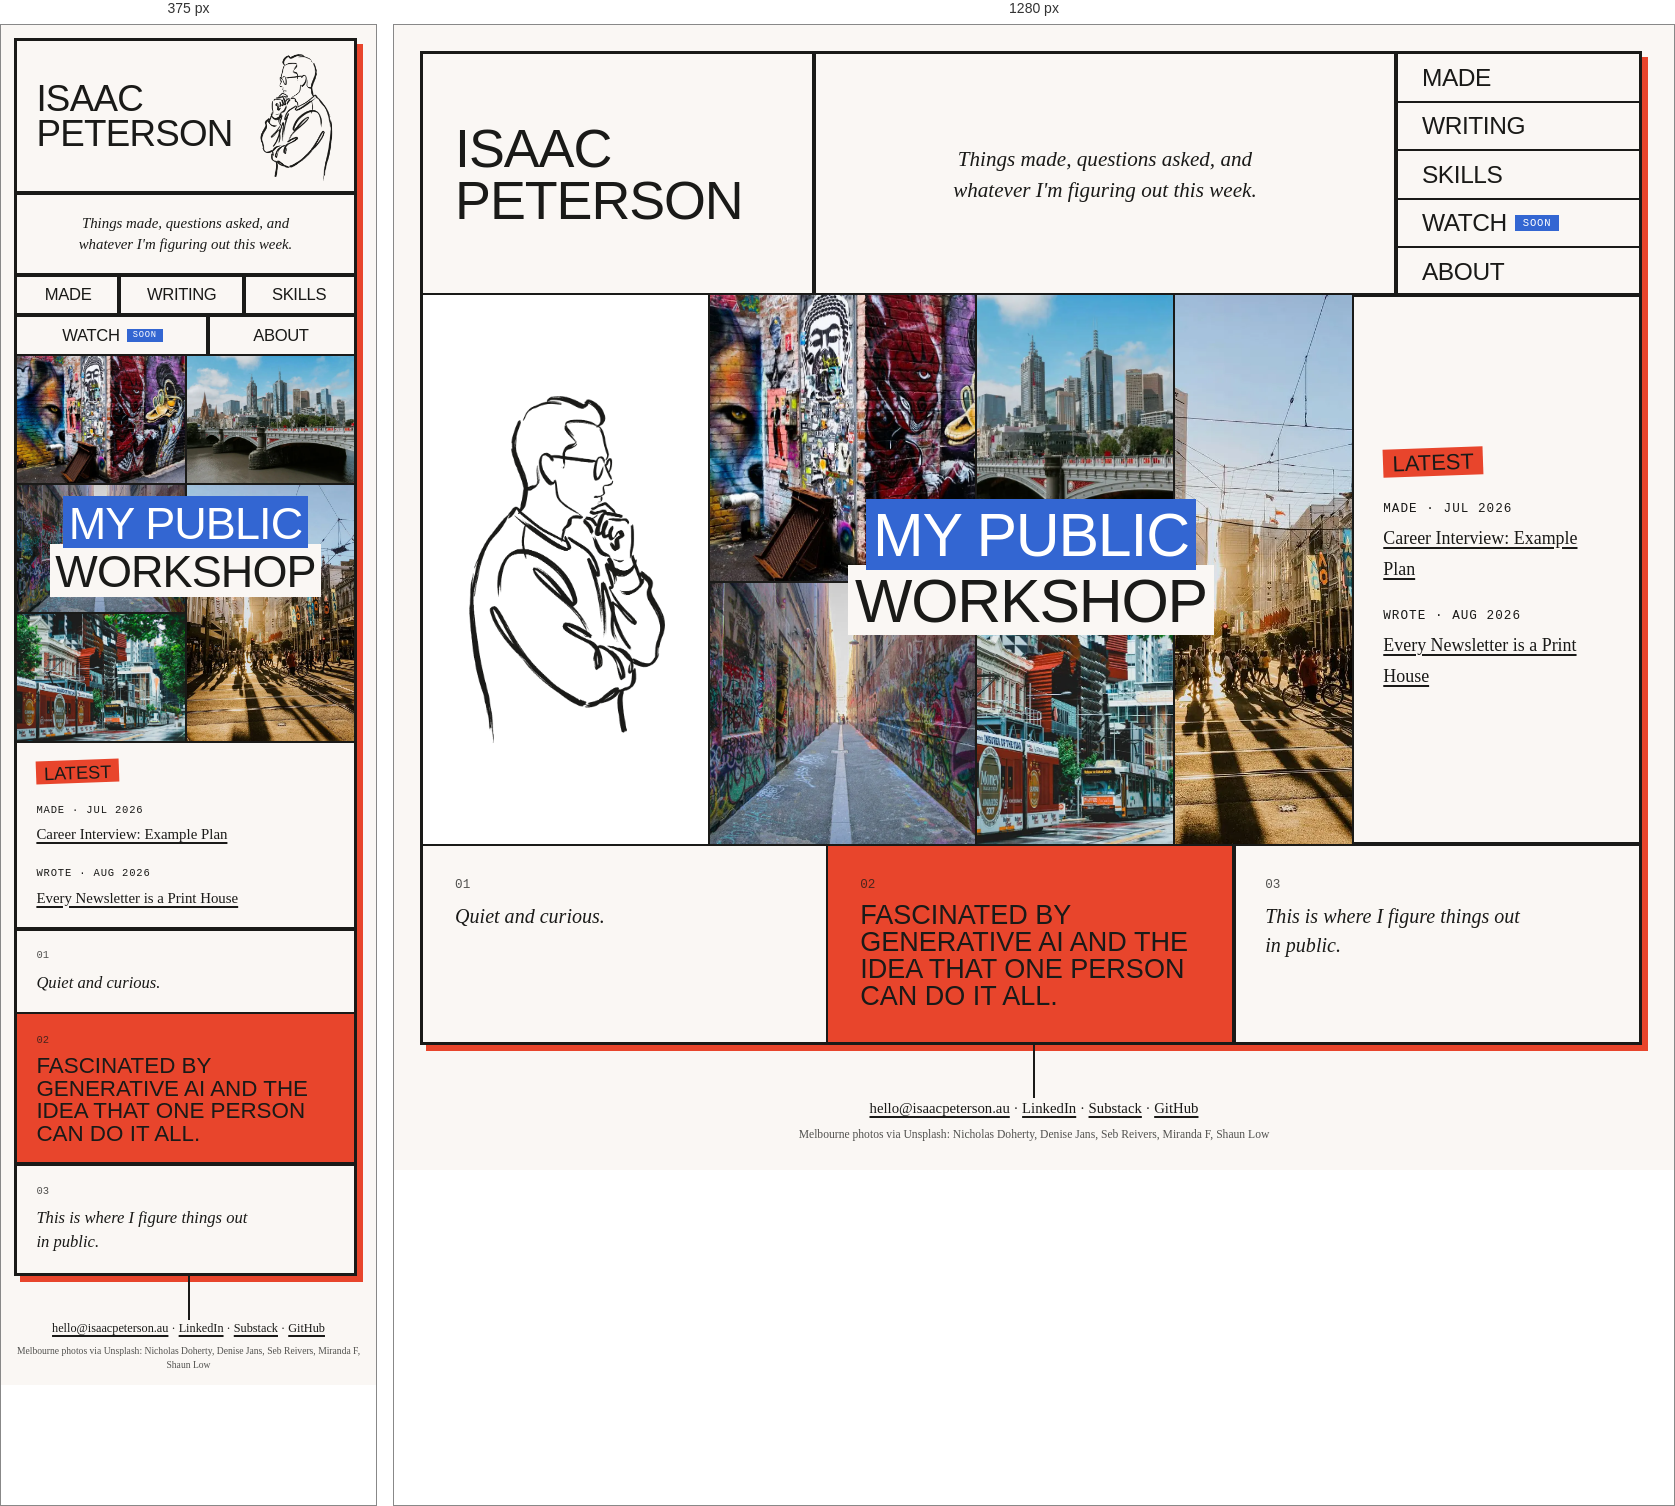
Rendered at 375 px and 1280 px, left to right.

<!-- file: index.html -->
<!DOCTYPE html>
<html lang="en">
<head>
<meta charset="UTF-8">
<meta name="viewport" content="width=device-width, initial-scale=1.0">
<title>Isaac Peterson</title>
<meta name="description" content="Isaac Peterson's public workshop. Things made, questions asked, and whatever I'm figuring out this week.">
<link rel="canonical" href="https://isaacpeterson.au/">
<meta name="theme-color" content="#faf7f4">
<meta property="og:type" content="website">
<meta property="og:site_name" content="Isaac Peterson">
<meta property="og:title" content="Isaac Peterson">
<meta property="og:description" content="My public workshop. Things made, questions asked, and whatever I'm figuring out this week.">
<meta property="og:url" content="https://isaacpeterson.au/">
<meta property="og:image" content="https://isaacpeterson.au/assets/hero-illustration.png">
<link rel="alternate" type="application/atom+xml" title="Isaac Peterson" href="/feed.xml">
<link rel="icon" href="favicon.ico" sizes="any">
<link rel="icon" href="assets/favicon-32.png" type="image/png" sizes="32x32">
<link rel="icon" href="assets/favicon-16.png" type="image/png" sizes="16x16">
<link rel="apple-touch-icon" href="apple-touch-icon.png">
<link rel="preconnect" href="https://fonts.googleapis.com">
<link rel="preconnect" href="https://fonts.gstatic.com" crossorigin>
<link href="https://fonts.googleapis.com/css2?family=Archivo+Black&family=JetBrains+Mono:wght@400;700&display=swap" rel="stylesheet">
<link rel="stylesheet" href="site.css">
<style>
/* ---------- homepage: middle row ---------- */
.cell-draw { flex-basis: 12rem; align-items: center; background: var(--paper); }
.cell-draw { position: relative; }

/* The drawing is three poses stacked in one grid cell: thinking, looking up, looking at you.
   JS flips data-pose on the parent like a three-frame flipbook. Without JS it is the first pose. */
.poser {
  display: grid; width: 100%; max-width: 11rem;
  border: 0; padding: 0; background: none; cursor: pointer;
  mix-blend-mode: multiply;
  -webkit-tap-highlight-color: transparent;
}
.cell-draw .poser { transform: scaleX(-1); } /* faces the workshop */
.poser img { grid-area: 1 / 1; width: 100%; height: auto; max-height: 17rem; object-fit: contain; }
.poser .p2, .poser .p3 { visibility: hidden; }
[data-pose="2"] > .poser .p1, [data-pose="3"] > .poser .p1 { visibility: hidden; }
[data-pose="2"] > .poser .p2, [data-pose="3"] > .poser .p3 { visibility: visible; }
/* each new frame lands with a two-step wobble, like a hand-drawn cel */
@keyframes cel { 0% { rotate: -1.6deg; translate: 0 2px; } 50% { rotate: 1.1deg; translate: 0 -1px; } 100% { rotate: 0deg; translate: 0 0; } }
.poser.cel { animation: cel 0.28s steps(1, end); }

.hi {
  position: absolute; top: 1.1rem; right: 0.9rem; z-index: 2;
  font-family: var(--display); font-size: 0.95rem; text-transform: uppercase; line-height: 1;
  padding: 0.28rem 0.5rem 0.18rem;
  background: var(--pop); color: var(--ink);
  rotate: 5deg; scale: 0; transform-origin: 20% 100%;
  transition: scale 0.18s cubic-bezier(0.3, 1.6, 0.6, 1);
  pointer-events: none;
}
[data-pose="3"] > .hi { scale: 1; }

.cell-statement {
  flex-basis: 24rem; flex-grow: 4;
  align-items: center; text-align: center;
  position: relative; min-height: 26rem; isolation: isolate;
}
.cell-statement h1 { position: relative; z-index: 1; font-size: min(2.88rem, 12vw); max-width: 13ch; line-height: 1.08; }

/* photos tile the cell as a mini version of the page grid: ink shows through the gaps as rules */
.collage {
  position: absolute; inset: 0; z-index: 0;
  display: grid; gap: var(--rule); background: var(--ink);
  grid-template-columns: 1.35fr 1fr 0.9fr;
  grid-template-rows: 1.1fr 1fr;
}
.collage figure { margin: 0; overflow: hidden; min-width: 0; min-height: 0; }
.collage img { width: 100%; height: 100%; object-fit: cover; }
.c-streetart { grid-column: 1; grid-row: 1; }
.c-bridge    { grid-column: 2; grid-row: 1; }
.c-bourke    { grid-column: 3; grid-row: 1 / 3; }
.c-laneway   { grid-column: 1; grid-row: 2; }
.c-trams     { grid-column: 2; grid-row: 2; }

.cell-latest { flex-basis: 12rem; gap: 1.1rem; }
.stamp {
  align-self: flex-start;
  font-family: var(--display); font-size: 1.04rem; text-transform: uppercase; line-height: 1;
  padding: 0.2rem 0.45rem 0.1rem;
  background: var(--pop); color: var(--ink);
  transform: rotate(-2deg);
}
.cell-latest .mono { display: block; margin-bottom: 0.2rem; }
.cell-latest a { font-size: 0.85rem; }

/* ---------- homepage: intent row ---------- */
.cell-intent { flex-basis: 14rem; justify-content: flex-start !important; }
.cell-intent p { font-style: italic; font-size: 0.95rem; max-width: 26ch; }
.cell-intent .n { font-family: var(--mono); font-size: 0.6rem; margin-bottom: 0.4rem; opacity: 0.75; font-style: normal; }
.cell-intent.accent { background: var(--pop); }
.cell-intent.accent p:not(.n) { font-family: var(--display); font-style: normal; font-size: 1.28rem; line-height: 1; text-transform: uppercase; }

.name-draw { display: none !important; }

@media (max-width: 640px) {
  /* the drawing moves up beside the name, so the workshop lands on the first screen */
  .cell-draw { display: none !important; }
  .cell-name { flex-direction: row !important; align-items: center; justify-content: space-between; gap: 0.8rem; padding-top: 0.6rem !important; padding-bottom: 0.6rem !important; }
  .cell-name a { font-size: 2.1rem; }
  .name-draw { display: grid !important; width: auto; flex: none; }
  .name-draw img { height: 7.5rem; width: auto; max-height: none; }
  .cell-statement { min-height: 22rem; }
  .collage { grid-template-columns: 1fr 1fr; grid-template-rows: 1fr 1fr 1fr; }
  .c-streetart { grid-column: 1; grid-row: 1; }
  .c-bridge    { grid-column: 2; grid-row: 1; }
  .c-laneway   { grid-column: 1; grid-row: 2; }
  .c-trams     { grid-column: 1; grid-row: 3; }
  .c-bourke    { grid-column: 2; grid-row: 2 / 4; }
}
</style>
</head>
<body>
<a class="skip-link" href="#main">Skip to content</a>

<div class="board">
  <header class="grid">
    <div class="cell-name" data-pose="1"><a href="/" class="display">Isaac<br>Peterson</a>
      <button class="poser name-draw" type="button" aria-label="Line drawing of Isaac, chin in hand, thinking. Press to change his pose.">
        <img class="p1" src="assets/hero-illustration.webp" alt="" width="572" height="977">
        <img class="p2" src="assets/hero-pose-2.webp" alt="" width="572" height="977" fetchpriority="low">
        <img class="p3" src="assets/hero-pose-3.webp" alt="" width="572" height="977" fetchpriority="low">
      </button>
    </div>
    <div class="cell-tag"><p>Things made, questions asked, and whatever I'm figuring out this week.</p></div>
    <nav class="cell-nav" aria-label="Site">
      <ul class="display">
        <li><a href="made/">Made</a></li>
        <li><a href="writing.html">Writing</a></li>
        <li><a href="skills.html">Skills</a></li>
        <li><a href="watch.html">Watch <span class="soon">soon</span></a></li>
        <li><a href="about.html">About</a></li>
      </ul>
    </nav>
  </header>

  <main id="main" class="grid">
    <div class="cell-draw" data-pose="1">
      <button class="poser" type="button" aria-label="Line drawing of Isaac, chin in hand, thinking. Press to change his pose.">
        <img class="p1" src="assets/hero-illustration.webp" alt="" width="572" height="977">
        <img class="p2" src="assets/hero-pose-2.webp" alt="" width="572" height="977" fetchpriority="low">
        <img class="p3" src="assets/hero-pose-3.webp" alt="" width="572" height="977" fetchpriority="low">
      </button>
      <span class="hi" aria-hidden="true">Oh, hi.</span>
    </div>
    <div class="cell-statement">
      <div class="collage" aria-hidden="true">
        <figure class="c-streetart"><img src="assets/collage/streetart.webp" alt="" width="1000" height="666" decoding="async"></figure>
        <figure class="c-bridge"><img src="assets/collage/bridge.webp" alt="" width="1000" height="750" decoding="async"></figure>
        <figure class="c-bourke"><img src="assets/collage/bourke-st.webp" alt="" width="750" height="1000" decoding="async" fetchpriority="high"></figure>
        <figure class="c-laneway"><img src="assets/collage/laneway.webp" alt="" width="1000" height="750" decoding="async"></figure>
        <figure class="c-trams"><img src="assets/collage/trams.webp" alt="" width="1000" height="667" decoding="async"></figure>
      </div>
      <h1 class="display"><span class="hl">My public</span><br><span class="hl-paper">workshop</span></h1>
    </div>
    <div class="cell-latest">
      <span class="stamp">Latest</span>
      <div id="latest-made"><span class="mono">Made · Jul 2026</span><a href="https://casey-career-plan.netlify.app">Career Interview: Example Plan</a></div>
      <div id="latest-post"><span class="mono">Wrote · Aug 2026</span><a href="https://isaacpetersonau.substack.com/p/every-newsletter-is-a-print-house">Every Newsletter is a Print House</a></div>
    </div>
  </main>

  <section class="grid" aria-label="What this is">
    <div class="cell-intent"><p class="n">01</p><p>Quiet and curious.</p></div>
    <div class="cell-intent accent"><p class="n">02</p><p>Fascinated by generative AI and the idea that one person can do it all.</p></div>
    <div class="cell-intent"><p class="n">03</p><p>This is where I figure things out in public.</p></div>
  </section>
</div>

<div class="wire"></div>
<footer class="foot">
  <p><a href="mailto:hello@isaacpeterson.au">hello@isaacpeterson.au</a> · <a href="https://www.linkedin.com/in/isaac-peterson-9b693722/" rel="noopener">LinkedIn</a> · <a href="https://isaacpetersonau.substack.com/" rel="noopener">Substack</a> · <a href="https://github.com/3daysl8" rel="noopener">GitHub</a></p>
  <p class="credit">Melbourne photos via Unsplash: Nicholas Doherty, Denise Jans, Seb Reivers, Miranda F, Shaun Low</p>
</footer>

<script>
// "Latest" cell: newest entry from made.json and posts.json.
// The HTML above is the fallback, so the page reads fine without JS.
(function () {
  var MONTHS = ['Jan','Feb','Mar','Apr','May','Jun','Jul','Aug','Sep','Oct','Nov','Dec'];
  function fmt(d) { var p = d.split('-'); return MONTHS[parseInt(p[1], 10) - 1] + ' ' + p[0]; }
  function newest(list) { return list.slice().sort(function (a, b) { return b.date.localeCompare(a.date); })[0]; }
  function fill(id, label, item, href) {
    var el = document.getElementById(id);
    if (!el || !item || !href) return;
    el.querySelector('.mono').textContent = label + ' · ' + fmt(item.date);
    var a = el.querySelector('a');
    a.textContent = item.title;
    a.href = href;
  }
  fetch('made.json').then(function (r) { return r.json(); }).then(function (d) {
    var m = newest(d.made);
    fill('latest-made', 'Made', m, m.story ? 'made/' + m.slug + '/' : m.url);
  }).catch(function () {});
  fetch('posts.json').then(function (r) { return r.json(); }).then(function (d) {
    var p = newest((d.posts || d).filter(function (x) { return x.url; }));
    fill('latest-post', 'Wrote', p, p && p.url);
  }).catch(function () {});
})();
</script>
<script>
// The drawing: a three-frame flipbook. On landing he is thinking, looks up, then notices you.
// After that it only moves when asked: hover makes him look at you, a press steps to the next pose.
(function () {
  var still = window.matchMedia('(prefers-reduced-motion: reduce)').matches;
  Array.prototype.forEach.call(document.querySelectorAll('.poser'), function (btn) {
    var host = btn.parentElement, rest = 1, timers = [];
    function show(n) {
      if (host.getAttribute('data-pose') === String(n)) return;
      host.setAttribute('data-pose', n);
      if (still) return;
      btn.classList.remove('cel'); void btn.offsetWidth; btn.classList.add('cel');
    }
    function cancel() { timers.forEach(clearTimeout); timers = []; }
    btn.addEventListener('click', function () { cancel(); rest = rest % 3 + 1; show(rest); });
    btn.addEventListener('pointerenter', function (e) { if (e.pointerType === 'mouse') { cancel(); show(3); } });
    btn.addEventListener('pointerleave', function (e) { if (e.pointerType === 'mouse') show(rest); });
    if (still || !btn.offsetParent) return; // reduced motion, or this copy is hidden at this width
    var imgs = Array.prototype.slice.call(btn.querySelectorAll('img'));
    Promise.all(imgs.map(function (i) { return i.decode ? i.decode() : Promise.resolve(); })).then(function () {
      [[900, 2], [1700, 3], [4200, 1]].forEach(function (s) { timers.push(setTimeout(function () { show(s[1]); }, s[0])); });
    }).catch(function () {});
  });
})();
</script>
</body>
</html>


/* @media block from site.css */
@media (max-width: 640px) {
  body { padding: 0.75rem; }
  .grid > * { padding: 1.1rem; }
  .cell-tag p { font-size: 0.85rem; }
  .cell-nav ul { flex-direction: row; flex-wrap: wrap; height: auto; }
  .cell-nav li { flex: 1 1 auto; border-top: 0; outline: var(--rule) solid var(--ink); }
  .cell-nav a { justify-content: center; padding: 0.7rem 0.9rem; font-size: 0.95rem; }
  .cell-nav a::after { display: none; }
  .soon { margin-right: 0; }
}